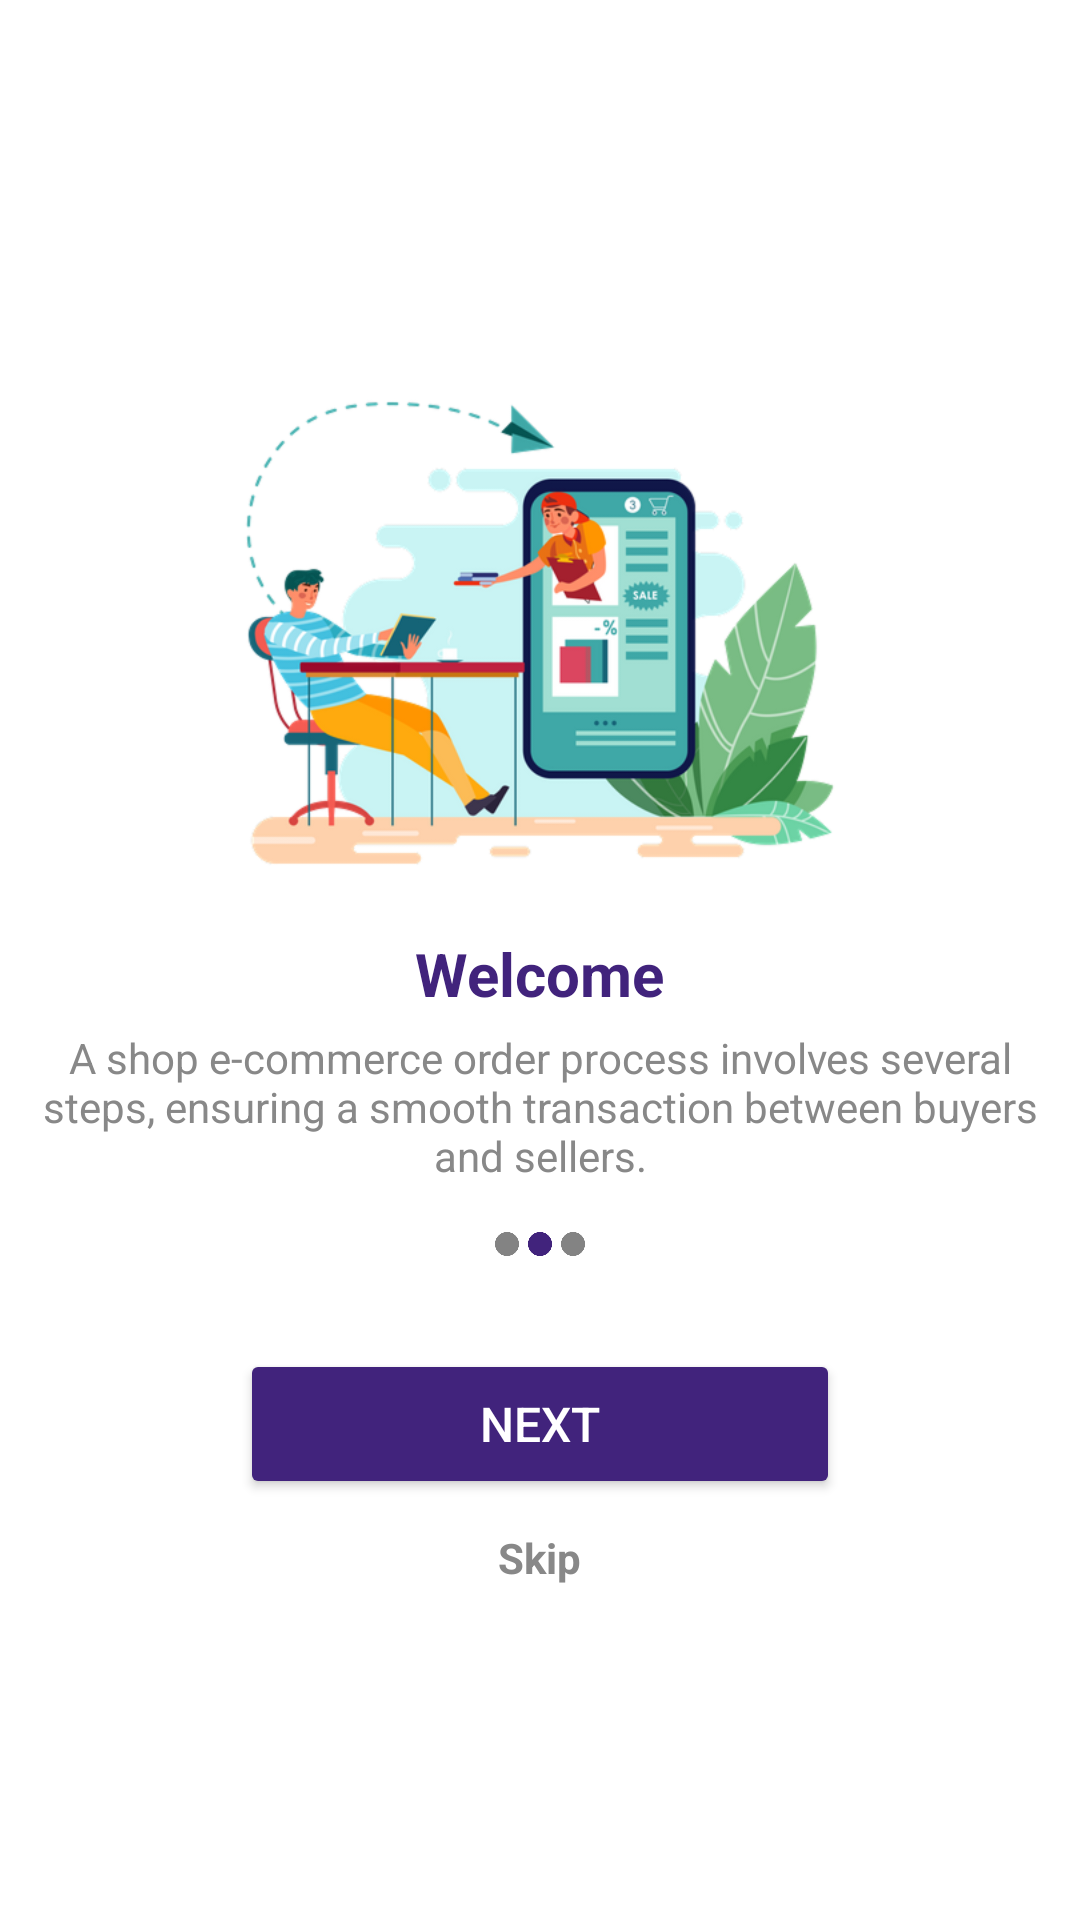

Layout XML and referenced resources for this Android screen:
<!-- AndroidManifest.xml: application theme Theme.Shop -->
<!-- res/layout/activity_started.xml -->
<?xml version="1.0" encoding="utf-8"?>
<LinearLayout xmlns:android="http://schemas.android.com/apk/res/android"
    android:layout_width="match_parent"
    android:layout_height="match_parent"
    android:orientation="vertical"
    android:gravity="center"
    android:background="@color/white">

    <ImageView
        android:layout_width="300dp"
        android:layout_height="200dp"
        android:src="@drawable/sh_2"
        android:contentDescription="Globe with location pin" />

    <TextView
        android:layout_width="wrap_content"
        android:layout_height="wrap_content"
        android:text="Welcome"
        android:textSize="20sp"
        android:textStyle="bold"
        android:textColor="#41237c"/>

    <TextView
        android:layout_width="wrap_content"
        android:layout_height="wrap_content"
        android:text="A shop e-commerce order process involves several steps, ensuring a smooth transaction between buyers and sellers."
        android:textSize="14sp"
        android:gravity="center"
        android:textColor="@color/gray"
        android:padding="5dp"/>

    <ImageView
        android:layout_width="30dp"
        android:src="@drawable/st_2"
        android:layout_height="30dp"/>

    <Button
        android:id="@+id/next"
        android:layout_width="200dp"
        android:layout_height="50dp"
        android:layout_marginTop="20dp"
        android:backgroundTint="#41237c"
        android:text="Next"
        android:textColor="@color/white"
        android:textSize="16sp" />

    <TextView
        android:id="@+id/skip"
        android:layout_width="wrap_content"
        android:layout_height="wrap_content"
        android:text="Skip"
        android:textSize="14sp"
        android:textStyle="bold"
        android:textColor="@color/gray"
        android:layout_marginTop="10dp"/>

</LinearLayout>
<!-- resources referenced by this layout -->
<resources>
  <color name="gray">#FF888888</color>
  <color name="white">#FFFFFFFF</color>
  <!-- drawable sh_2: png bitmap (drawable, 104599 bytes) -->
  <!-- drawable st_2: png bitmap (drawable, 3232 bytes) -->
  <style name="Theme.Shop" parent="Base.Theme.Shop" />
  <style name="Base.Theme.Shop" parent="Theme.Material3.DayNight.NoActionBar">
          
  
      </style>
</resources>
